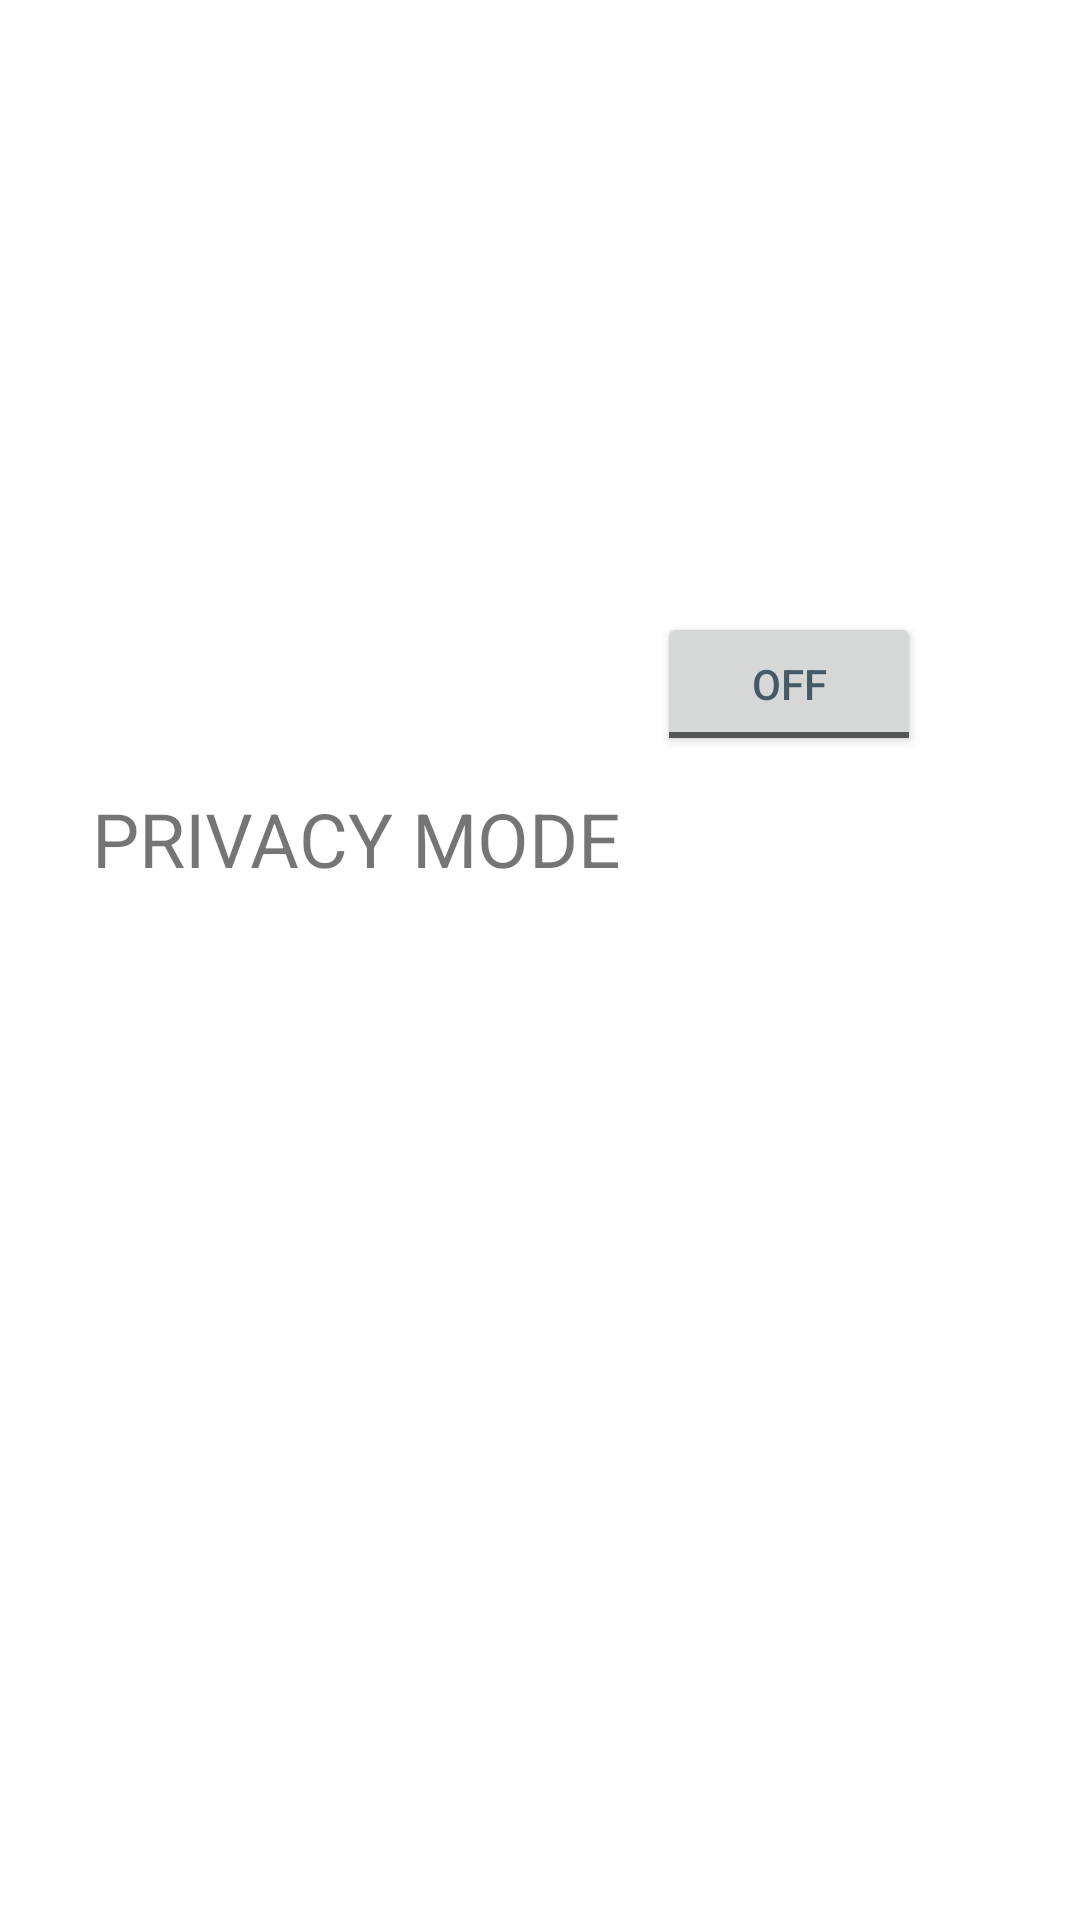

Write the Android layout XML for this screen, with the resource values it uses.
<!-- AndroidManifest.xml: application theme Theme.MyApplication_smartblinds -->
<!-- res/layout/activity_privacy_page.xml -->
<?xml version="1.0" encoding="utf-8"?>
<androidx.constraintlayout.widget.ConstraintLayout xmlns:android="http://schemas.android.com/apk/res/android"
    xmlns:app="http://schemas.android.com/apk/res-auto"
    xmlns:tools="http://schemas.android.com/tools"
    android:layout_width="match_parent"
    android:layout_height="match_parent"
    tools:context=".privacy_page">


    <TextView
        android:id="@+id/textView4"
        android:layout_width="wrap_content"
        android:layout_height="wrap_content"
        android:text="@string/privacy_mode_pp"
        android:textSize="25sp"
        app:layout_constraintBottom_toBottomOf="parent"
        app:layout_constraintEnd_toEndOf="parent"
        app:layout_constraintHorizontal_bias="0.167"
        app:layout_constraintStart_toStartOf="parent"
        app:layout_constraintTop_toTopOf="parent"
        app:layout_constraintVertical_bias="0.433" />

    <ToggleButton
        android:id="@+id/toggleButton"
        android:layout_width="wrap_content"
        android:layout_height="wrap_content"
        android:layout_marginEnd="48dp"
        android:layout_marginBottom="388dp"
        android:text="@string/togglebutton"
        android:textColor="#455A64"
        app:layout_constraintBottom_toBottomOf="parent"
        app:layout_constraintEnd_toEndOf="parent"
        app:layout_constraintHorizontal_bias="0.706"
        app:layout_constraintStart_toEndOf="@+id/textView4"
        tools:ignore="TextContrastCheck" />

    <TextView
        android:id="@+id/textView7"
        android:layout_width="wrap_content"
        android:layout_height="wrap_content"
        android:layout_marginEnd="104dp"
        android:layout_marginBottom="24dp"
        android:textSize="20sp"

        app:layout_constraintBottom_toTopOf="@+id/toggleButton"
        app:layout_constraintEnd_toEndOf="parent"
        app:layout_constraintTop_toTopOf="parent"
        app:layout_constraintVertical_bias="0.995" />

</androidx.constraintlayout.widget.ConstraintLayout>
<!-- resources referenced by this layout -->
<resources>
  <string name="privacy_mode_pp">PRIVACY MODE</string>
  <string name="togglebutton">ToggleButton</string>
  <style name="Theme.MyApplication_smartblinds" parent="Theme.MaterialComponents.Light.NoActionBar">
          
          <item name="colorPrimary">@color/purple_500</item>
          <item name="colorPrimaryVariant">@color/purple_700</item>
          <item name="colorOnPrimary">@color/white</item>
          
          <item name="colorSecondary">@color/teal_200</item>
          <item name="colorSecondaryVariant">@color/teal_700</item>
          <item name="colorOnSecondary">@color/black</item>
          
          <item name="android:statusBarColor" tools:targetApi="l">?attr/colorPrimaryVariant</item>
          
      </style>
  <!-- not gathered from this repository: default colours our renderer supplied (Android Studio template values) -->
  <color name="purple_500">#FF6200EE</color>
  <color name="purple_700">#FF3700B3</color>
  <color name="teal_200">#FF03DAC5</color>
  <color name="teal_700">#FF018786</color>
  <color name="black">#FF000000</color>
  <color name="white">#FFFFFFFF</color>
</resources>
